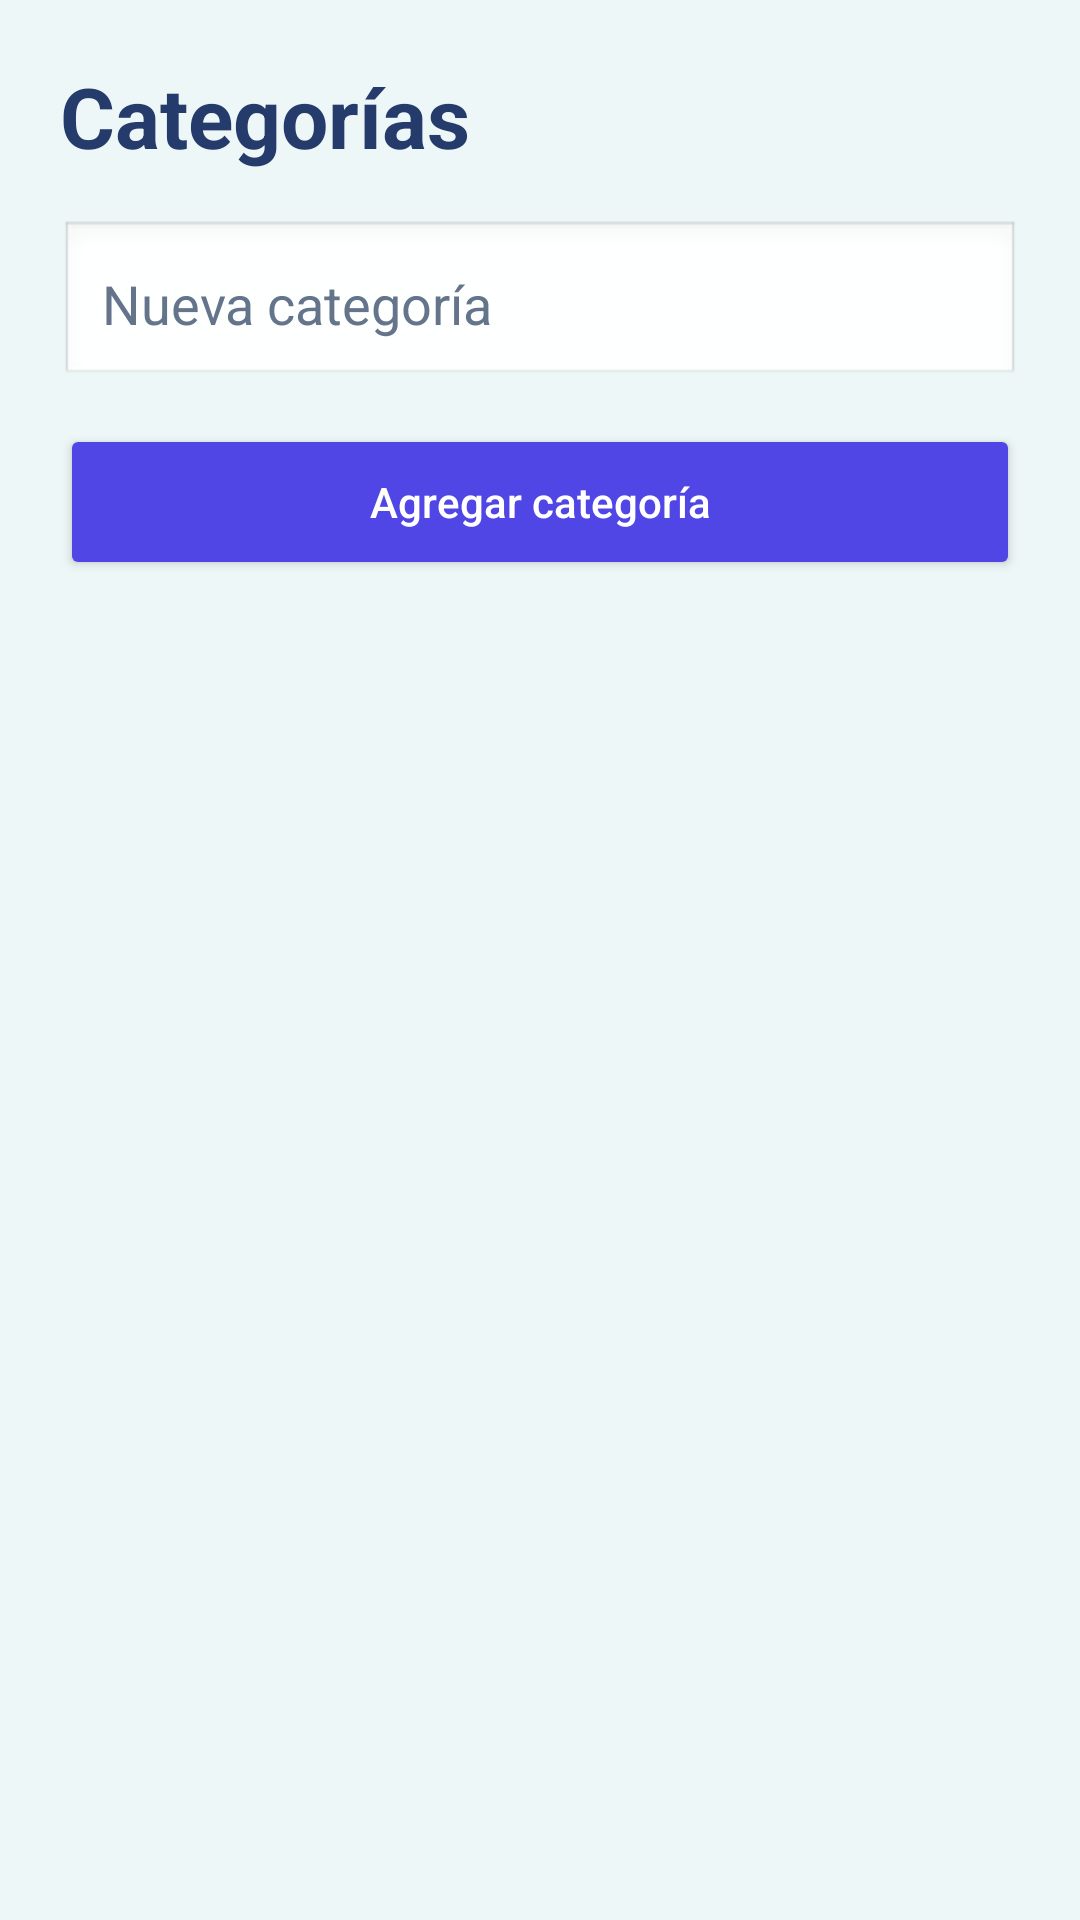

Write the Android layout XML for this screen, with the resource values it uses.
<!-- AndroidManifest.xml: application theme Theme.StockDistribuidoraSD -->
<!-- res/layout/activity_categorias.xml -->
<?xml version="1.0" encoding="utf-8"?>
<LinearLayout
    xmlns:android="http://schemas.android.com/apk/res/android"
    android:layout_width="match_parent"
    android:layout_height="match_parent"
    android:orientation="vertical"
    android:padding="20dp"
    android:background="#EEF7F7">

    <TextView
        android:layout_width="wrap_content"
        android:layout_height="wrap_content"
        android:text="Categorías"
        android:textSize="28sp"
        android:textStyle="bold"
        android:textColor="#243B6B"
        android:layout_marginBottom="16dp"/>

    <EditText
        android:id="@+id/etNuevaCategoria"
        android:layout_width="match_parent"
        android:layout_height="56dp"
        android:hint="Nueva categoría"
        android:textColor="#243B6B"
        android:textColorHint="#64748B"
        android:padding="14dp"
        android:background="@android:drawable/edit_text"
        android:layout_marginBottom="12dp"/>

    <Button
        android:id="@+id/btnAgregarCategoria"
        android:layout_width="match_parent"
        android:layout_height="52dp"
        android:text="Agregar categoría"
        android:textAllCaps="false"
        android:textColor="#FFFFFF"
        android:backgroundTint="#4F46E5"
        android:layout_marginBottom="18dp"/>

    <androidx.recyclerview.widget.RecyclerView
        android:id="@+id/rvCategorias"
        android:layout_width="match_parent"
        android:layout_height="0dp"
        android:layout_weight="1"/>

</LinearLayout>
<!-- resources referenced by this layout -->
<resources>
  <style name="Theme.StockDistribuidoraSD" parent="Base.Theme.StockDistribuidoraSD" />
  <style name="Base.Theme.StockDistribuidoraSD" parent="Theme.Material3.DayNight.NoActionBar">
          
          
      </style>
</resources>
